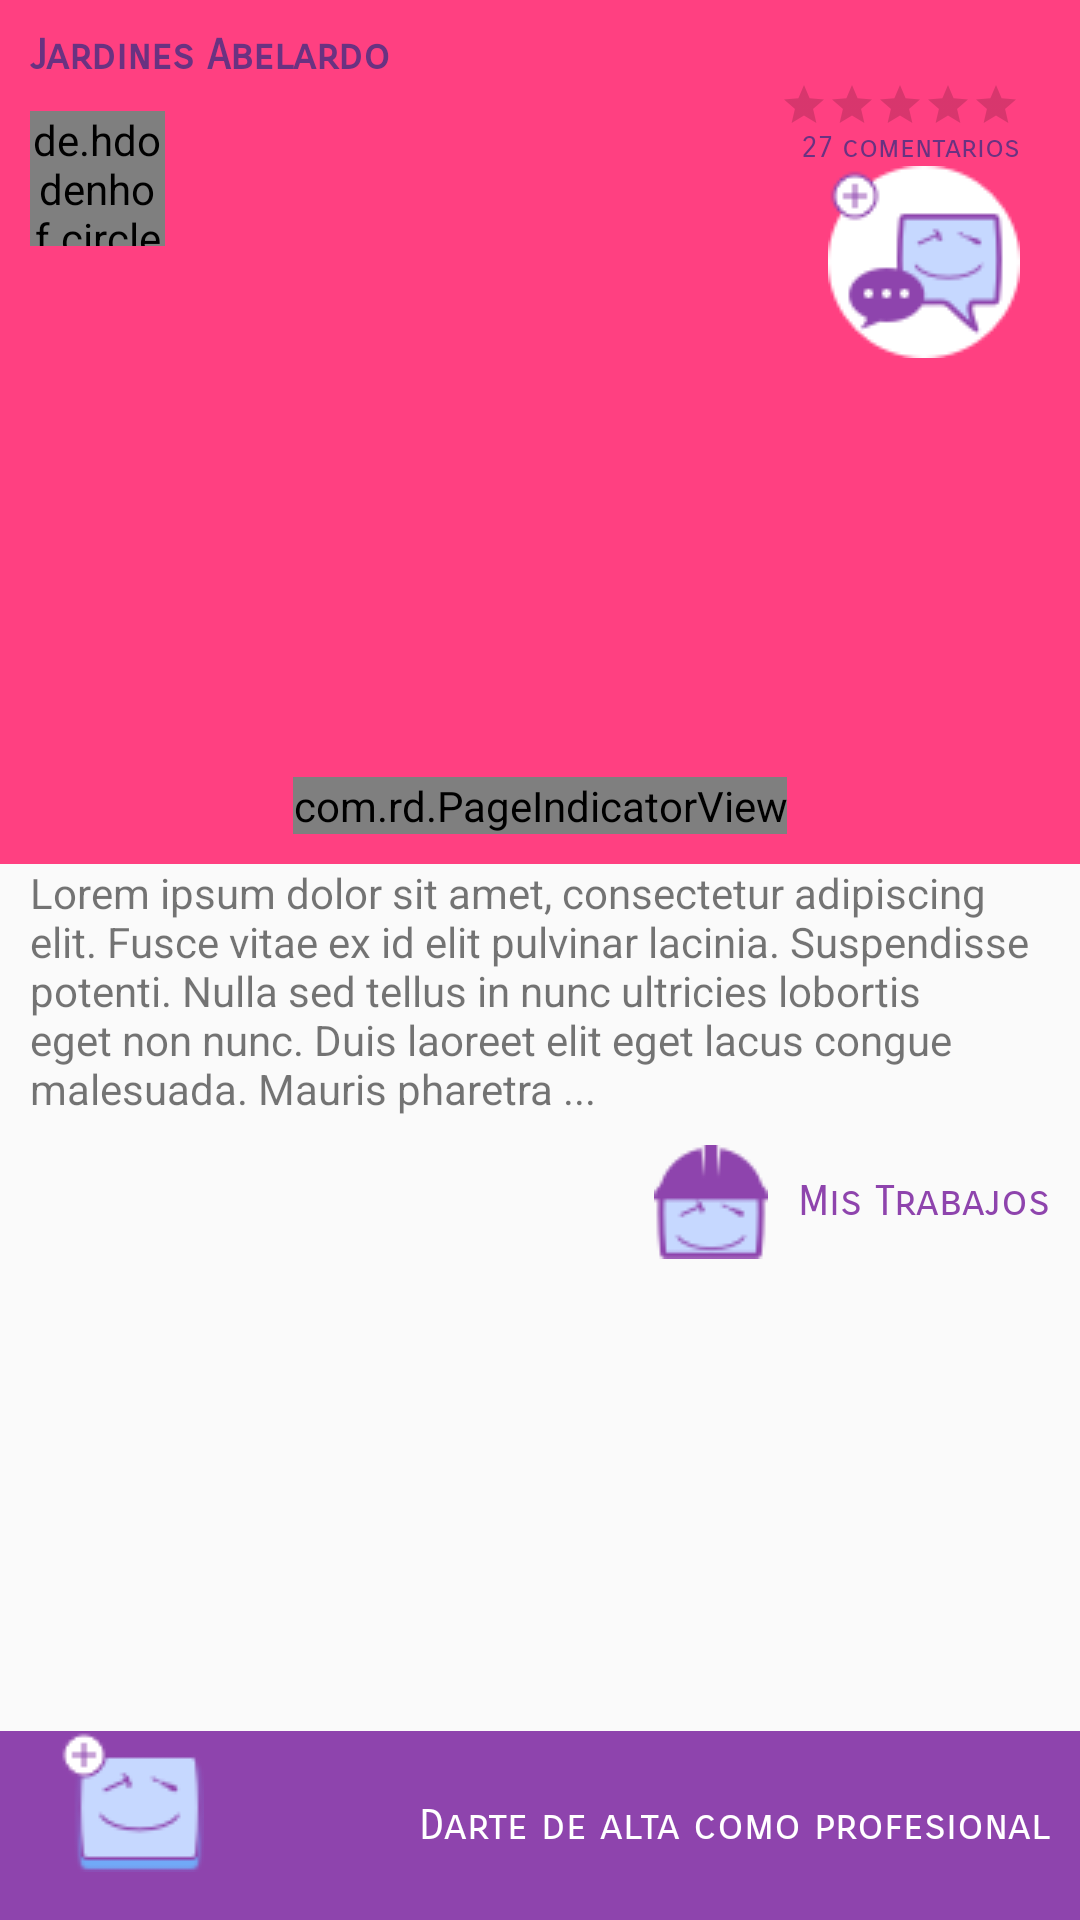

Layout XML and referenced resources for this Android screen:
<!-- AndroidManifest.xml: application theme AppTheme -->
<!-- res/layout/fragment_professional_detail.xml -->
<LinearLayout xmlns:android="http://schemas.android.com/apk/res/android"
              xmlns:app="http://schemas.android.com/apk/res-auto"
              xmlns:tools="http://schemas.android.com/tools"
              android:layout_width="match_parent"
              android:layout_height="match_parent"
              android:orientation="vertical"
              android:weightSum="2"
              tools:context="com.mazinger.ishoddy.fragments.ProfessionalDetailFragment">

    


    <RelativeLayout
        android:layout_width="match_parent"
        android:layout_height="match_parent"
        android:layout_weight="1.1"
        >

        <android.support.v4.view.ViewPager
            android:id="@+id/viewpager"
            android:layout_width="match_parent"
            android:layout_height="match_parent"
            android:background="@color/colorAccent">

        </android.support.v4.view.ViewPager>

        <TextView
            android:id="@+id/txt_professionalName"
            android:layout_width="wrap_content"
            android:layout_height="wrap_content"
            android:fontFamily="sans-serif-smallcaps"
            android:paddingLeft="10dp"
            android:paddingTop="10dp"
            android:text="Jardines Abelardo "
            android:textColor="@color/darkPurple"
            android:textStyle="bold"/>

        <RatingBar
            android:id="@+id/rateValoration"
            style="?android:attr/ratingBarStyleSmall"
            android:layout_below="@id/txt_professionalName"
            android:layout_width="wrap_content"
            android:layout_alignParentRight="true"
            android:layout_height="wrap_content"
            android:layout_marginRight="20dp"
            android:progressTint="@color/darkPurple" />
       

        <de.hdodenhof.circleimageview.CircleImageView
            xmlns:app="http://schemas.android.com/apk/res-auto"
            android:id="@+id/img_logo"
            android:layout_width="45dp"
            android:layout_height="45dp"
            android:src="@drawable/avatar"
            android:layout_below="@id/txt_professionalName"
            android:layout_marginLeft="10dp"
            android:layout_marginTop="10dp"
            app:civ_border_width="1dp"
            app:civ_border_color="#FFFFFF"/>

        <TextView
            android:id="@+id/txt_coments"
            android:layout_width="wrap_content"
            android:layout_height="wrap_content"
            android:layout_alignParentRight="true"
            android:layout_below="@id/rateValoration"
            android:layout_marginRight="20dp"
            android:fontFamily="sans-serif-smallcaps"
            android:text="27 comentarios"
            android:textColor="@color/darkPurple"
            android:textSize="10sp"/>

        <ImageView
            android:id="@+id/image_comments"
            android:layout_width="wrap_content"
            android:layout_height="wrap_content"
            app:srcCompat="@drawable/comments"
            android:layout_alignParentRight="true"
            android:layout_below="@id/txt_coments"
            android:layout_marginRight="20dp"/>

        <LinearLayout
            android:id="@+id/linearPageIndicator"
            android:layout_width="wrap_content"
            android:layout_height="wrap_content"
            android:layout_alignParentBottom="true"
            android:layout_centerInParent="true"
            android:orientation="horizontal"
            android:paddingBottom="10dp">

            <com.rd.PageIndicatorView
                xmlns:attrs="http://schemas.android.com/apk/res-auto"
                android:id="@+id/pageIndicatorView"
                android:layout_width="wrap_content"
                android:layout_height="wrap_content"
                attrs:piv_animationType="scale"
                attrs:piv_dynamicCount="true"
                attrs:piv_interactiveAnimation="true"
                attrs:piv_viewPager="@id/viewpager"/>

        </LinearLayout>

    </RelativeLayout>

    <LinearLayout
        android:layout_width="match_parent"
        android:layout_height="match_parent"
        android:layout_weight="0.9"
        android:orientation="vertical"
        android:weightSum="1">


        <LinearLayout
            android:layout_width="match_parent"
            android:layout_height="match_parent"
            android:layout_weight="0.6"
            android:orientation="vertical">

            <TextView
                android:id="@+id/txt_description"
                android:layout_width="match_parent"
                android:layout_height="wrap_content"
                android:paddingLeft="10dp"
                android:paddingRight="10dp"
                android:text="Lorem ipsum dolor sit amet, consectetur adipiscing elit. Fusce vitae ex id elit pulvinar lacinia. Suspendisse potenti. Nulla sed tellus in nunc ultricies lobortis eget non nunc. Duis laoreet elit eget lacus congue malesuada. Mauris pharetra ..."/>

            <RelativeLayout
                android:layout_width="match_parent"
                android:layout_height="match_parent"
                >

                <LinearLayout
                    android:id="@+id/linearMyWorks"
                    android:layout_width="wrap_content"
                    android:layout_height="wrap_content"
                    android:layout_centerVertical="true"
                    android:layout_alignParentRight="true"
                    android:orientation="horizontal">

                    <ImageView
                        android:id="@+id/img_add_work"
                        android:layout_width="wrap_content"
                        android:layout_height="wrap_content"
                        android:layout_marginRight="10dp"
                        app:srcCompat="@drawable/iconworker"/>

                    <TextView
                        android:id="@+id/my_works"
                        android:layout_width="wrap_content"
                        android:layout_height="wrap_content"
                        android:layout_gravity="center_vertical"
                        android:layout_marginRight="10dp"
                        android:fontFamily="sans-serif-smallcaps"
                        android:text="Mis Trabajos"
                        android:textColor="@color/lightPurple"/>

                </LinearLayout>

            </RelativeLayout>


        </LinearLayout>

        <LinearLayout
            android:layout_width="match_parent"
            android:layout_height="match_parent"
            android:layout_weight="0.4"
            android:orientation="vertical"
            android:weightSum="1">

            <FrameLayout
                android:id="@+id/fragment_container_map"
                android:layout_width="match_parent"
                android:layout_height="match_parent"
                android:layout_weight="0.3">

            </FrameLayout>

            <RelativeLayout
                android:layout_width="match_parent"
                android:layout_height="match_parent"
                android:layout_weight="0.7"
                android:background="@color/lightPurple">

                <ImageView
                    android:id="@+id/imageView3"
                    android:layout_width="wrap_content"
                    android:layout_height="wrap_content"
                    android:layout_marginLeft="20dp"
                    app:srcCompat="@drawable/addprofessional"/>

                <TextView
                    android:id="@+id/txt_addProfessional"
                    android:layout_width="wrap_content"
                    android:layout_height="wrap_content"
                    android:layout_alignParentRight="true"
                    android:layout_marginRight="10dp"
                    android:layout_centerVertical="true"
                    android:fontFamily="sans-serif-smallcaps"
                    android:text="Darte de alta como profesional"
                    android:textColor="@android:color/white"/>
            </RelativeLayout>

        </LinearLayout>
    </LinearLayout>

</LinearLayout>
<!-- resources referenced by this layout -->
<resources>
  <color name="colorAccent">#ff4081</color>
  <color name="darkPurple">#6a3281</color>
  <color name="lightPurple">#8e44ad</color>
  <!-- drawable addprofessional: png bitmap (drawable, 2077 bytes) -->
  <!-- drawable comments: png bitmap (drawable, 3300 bytes) -->
  <!-- drawable iconworker: png bitmap (drawable, 1549 bytes) -->
  <style name="AppTheme" parent="Theme.AppCompat.Light.NoActionBar">
          
          <item name="colorPrimary">@color/colorPrimary</item>
          <item name="colorPrimaryDark">@color/colorPrimaryDark</item>
          <item name="colorAccent">@color/colorAccent</item>
  
          <item name="android:statusBarColor">@color/lightPurple</item>
      </style>
  <color name="colorPrimary">#3f51b5</color>
  <color name="colorPrimaryDark">#303F9F</color>
</resources>
